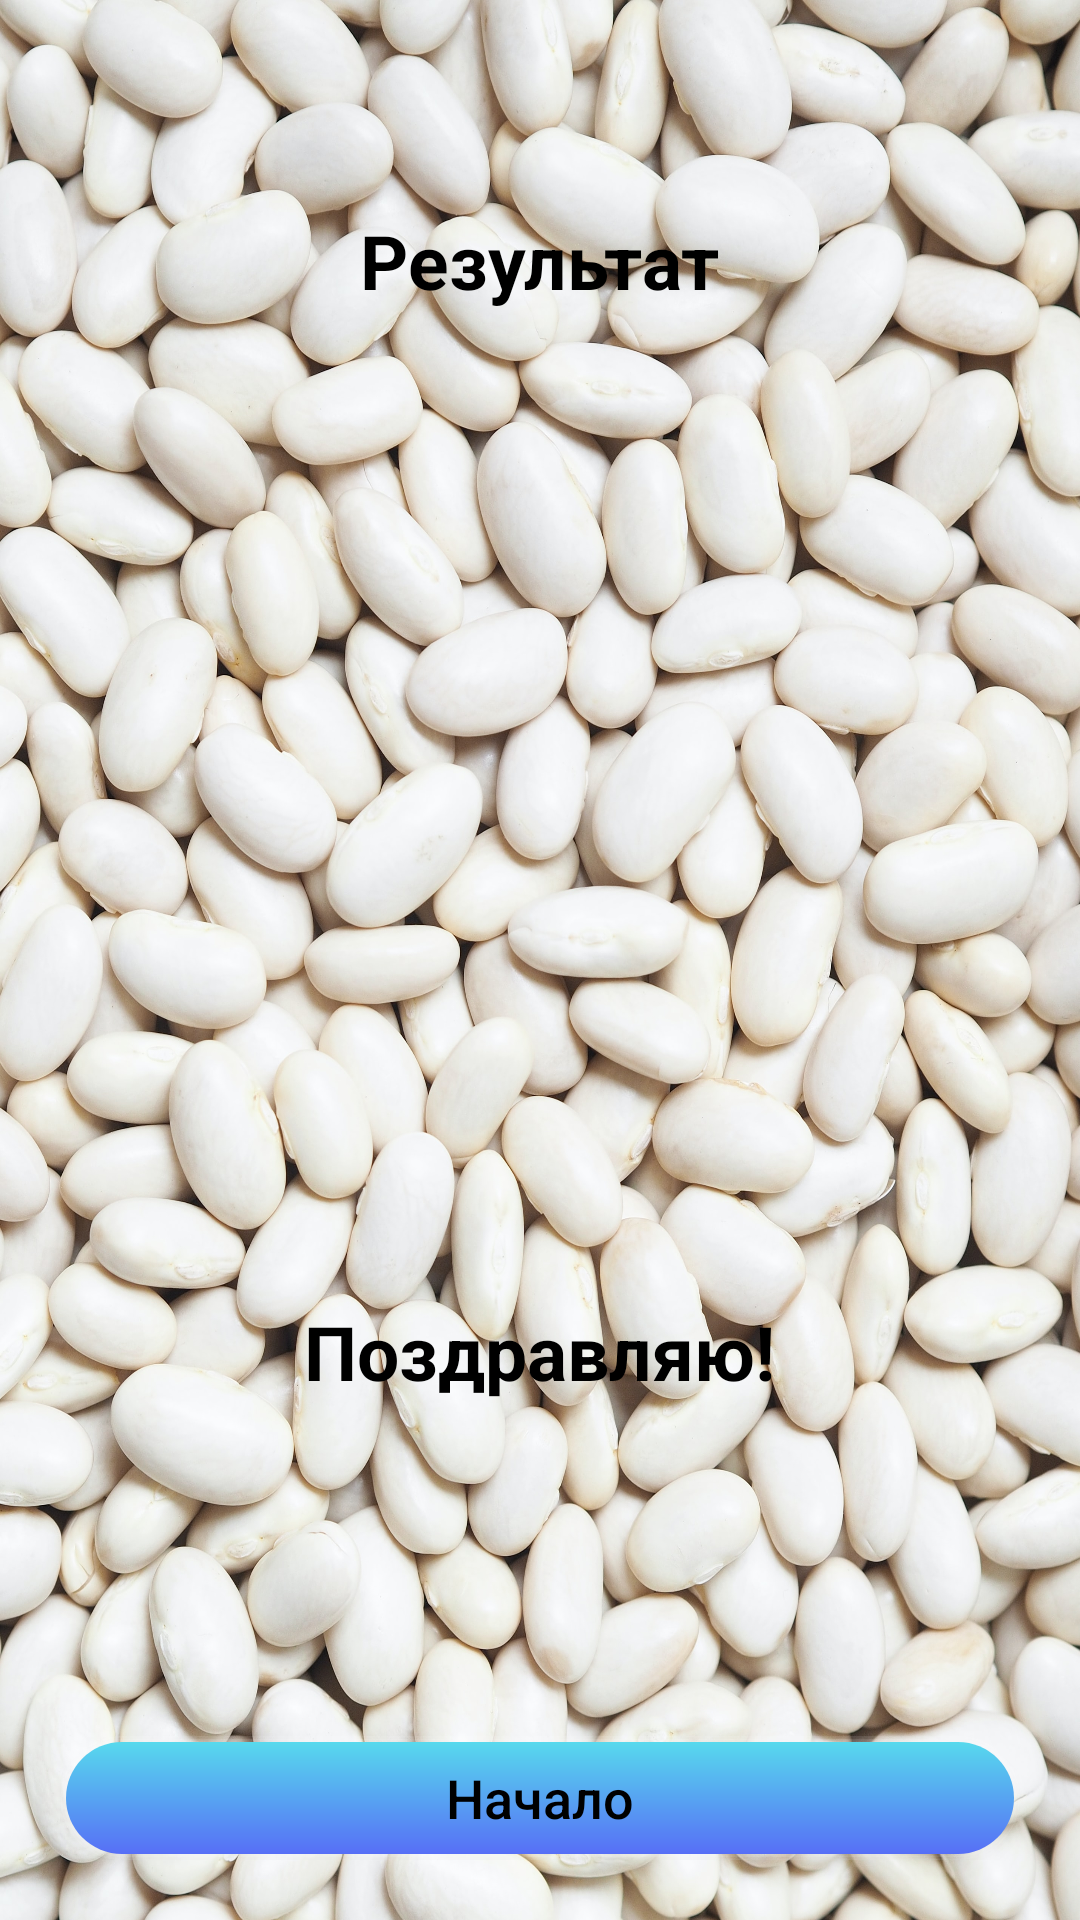

Layout XML and referenced resources for this Android screen:
<!-- AndroidManifest.xml: activity theme Theme.BeansLexis -->
<!-- res/layout/activity_result.xml -->
<?xml version="1.0" encoding="utf-8"?>
<LinearLayout xmlns:android="http://schemas.android.com/apk/res/android"
    xmlns:app="http://schemas.android.com/apk/res-auto"
    xmlns:tools="http://schemas.android.com/tools"
    android:layout_width="match_parent"
    android:layout_height="match_parent"
    android:background="@drawable/bg_main_white"
    android:orientation="vertical"
    android:gravity="center_horizontal"
    android:padding="20dp"
    tools:context=".view.InfoTestActivity">

    <TextView
        android:id="@+id/tv_result"
        android:layout_width="wrap_content"
        android:layout_height="wrap_content"
        android:layout_marginTop="50dp"
        android:layout_marginBottom="15dp"
        android:text="@string/result"
        android:textColor="#000000"
        android:textSize="25sp"
        android:textStyle="bold" />

    <ImageView
        android:id="@+id/iv_trophy"
        android:layout_width="300dp"
        android:layout_height="300dp"
        android:contentDescription="image"
        android:src="@drawable/ic_trophy"
        tools:ignore="HardcodedText" />

    <TextView
        android:id="@+id/tv_congratulations"
        android:layout_width="wrap_content"
        android:layout_height="wrap_content"
        android:layout_marginTop="15dp"
        android:text="@string/conqura"
        android:textColor="#000000"
        android:textSize="25sp"
        android:textStyle="bold" />

    <TextView
        android:id="@+id/tv_name"
        android:layout_width="wrap_content"
        android:layout_height="wrap_content"
        android:layout_marginTop="15dp"
        android:textColor="#000000"
        android:textSize="22sp"
        android:textStyle="bold"
        tools:text="Username" />

    <TextView
        android:id="@+id/tv_score"
        android:layout_width="wrap_content"
        android:layout_height="wrap_content"
        android:layout_marginTop="15dp"
        android:textColor="#000000"
        android:textSize="20sp"
        tools:text="Ваша оценка 9 из 10" />

    <Button
        android:id="@+id/btn_finish"
        android:layout_width="match_parent"
        android:layout_height="wrap_content"
        android:layout_marginTop="25dp"
        android:background="@drawable/btn_gradient_sky"
        android:text="@string/start"
        android:textAllCaps="false"
        android:textColor="@color/black"
        android:textSize="18sp"
        app:backgroundTint="@null" />

</LinearLayout>
<!-- resources referenced by this layout -->
<resources>
  <!-- drawable bg_main_white: jpg bitmap (drawable, 1007434 bytes) -->
  <!-- drawable btn_gradient_sky (drawable) -->
  <?xml version="1.0" encoding="utf-8"?>
  <layer-list xmlns:tools="http://schemas.android.com/tools" xmlns:android="http://schemas.android.com/apk/res/android">
  
      <item>
          <shape>
              <padding android:top="1dp" android:right="1dp" android:bottom="1dp" android:left="1dp" />
              <solid android:color="#19FFFFFF" />
              <corners android:radius="100dp" />
          </shape>
      </item>
  
      <item tools:ignore="StateListReachable">
          <shape>
              <padding android:top="1dp" android:right="1dp" android:bottom="1dp" android:left="1dp" />
              <solid android:color="#19FFFFFF" />
              <corners android:radius="100dp" />
          </shape>
      </item>
  
      <item>
          <shape>
              <gradient
                  android:endColor="#FF576FF6"
                  android:startColor="#FF57D9ED"
                  android:type="linear"
                  android:angle="270" />
              <corners
                  android:radius="100dp" />
          </shape>
      </item>
  </layer-list>
  <string name="conqura">Поздравляю!</string>
  <string name="result">Результат</string>
  <string name="start">Начало</string>
  <style name="Theme.BeansLexis" parent="Theme.MaterialComponents.DayNight.NoActionBar">
          
          <item name="colorPrimary">@color/purple_500</item>
          <item name="colorPrimaryVariant">@color/purple_700</item>
          <item name="colorOnPrimary">@color/white</item>
          
          <item name="colorSecondary">@color/teal_200</item>
          <item name="colorSecondaryVariant">@color/teal_700</item>
          <item name="colorOnSecondary">@color/black</item>
          
          <item name="android:statusBarColor">#C7C2BA</item>
          
      </style>
  <!-- not gathered from this repository: default colours our renderer supplied (Android Studio template values) -->
  <color name="purple_500">#FF6200EE</color>
  <color name="purple_700">#FF3700B3</color>
  <color name="teal_200">#FF03DAC5</color>
  <color name="teal_700">#FF018786</color>
  <color name="black">#FF000000</color>
  <color name="white">#FFFFFFFF</color>
</resources>
